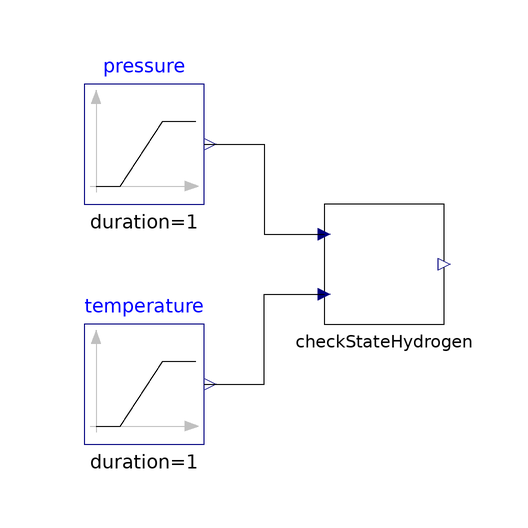

The Modelica model whose source follows is shown above as a component diagram (icons at their Placement, wires along their Line points).

model TestHydrogen
    extends Modelica.Icons.Example;

    package Hydrogen = ExternalMedia.Media.CoolPropMedium(mediumName = "Hydrogen", substanceNames = {"H2"});

    Modelica.Blocks.Sources.Ramp pressure(duration = 1, height = 0, offset = 101325, startTime = 0)
      annotation(
                 Placement(visible = true, transformation(origin = {-40, 20}, extent = {{-10, -10}, {10, 10}}, rotation = 0)));

    Modelica.Blocks.Sources.Ramp temperature(duration = 1, height = 0, offset = 20, startTime = 0)
      annotation(
                 Placement(visible = true, transformation(origin = {-40, -20}, extent = {{-10, -10}, {10, 10}}, rotation = 0)));

    CheckState_pT checkStateHydrogen(redeclare package Medium = Hydrogen)
      annotation(
                 Placement(visible = true, transformation(origin = {0, 0}, extent = {{-10, -10}, {10, 10}}, rotation = 0)));

    SI.Pressure p "Pressure";
    SI.Temperature T "Temperature";
    SI.SpecificEnthalpy h "Specific enthalpy";
    SI.SpecificEntropy s "Specific entropy";
  equation
    connect(pressure.y, checkStateHydrogen.p) annotation(
      Line(points = {{-30, 20}, {-20, 20}, {-20, 5}, {-10, 5}}));
    connect(temperature.y, checkStateHydrogen.T) annotation(
      Line(points = {{-30, -20}, {-20, -20}, {-20, -5}, {-10, -5}}));
    p = pressure.y;
    T = temperature.y;
    h = checkStateHydrogen.h;
    s = checkStateHydrogen.s;
  end TestHydrogen;